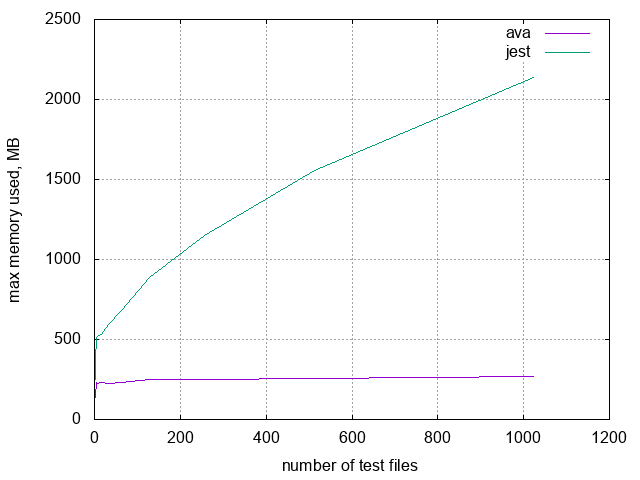

Values plotted in this chart, from the file beside it:
N, ava, jest
1, 110.7, 129
2, 150.4, 362.7
4, 228.8, 512.4
8, 227.5, 517.8
16, 231.6, 529.7
32, 223.9, 591.1
64, 231, 679.4
128, 247.9, 887.4
256, 248, 1148
512, 255.6, 1555
1024, 267.3, 2136
